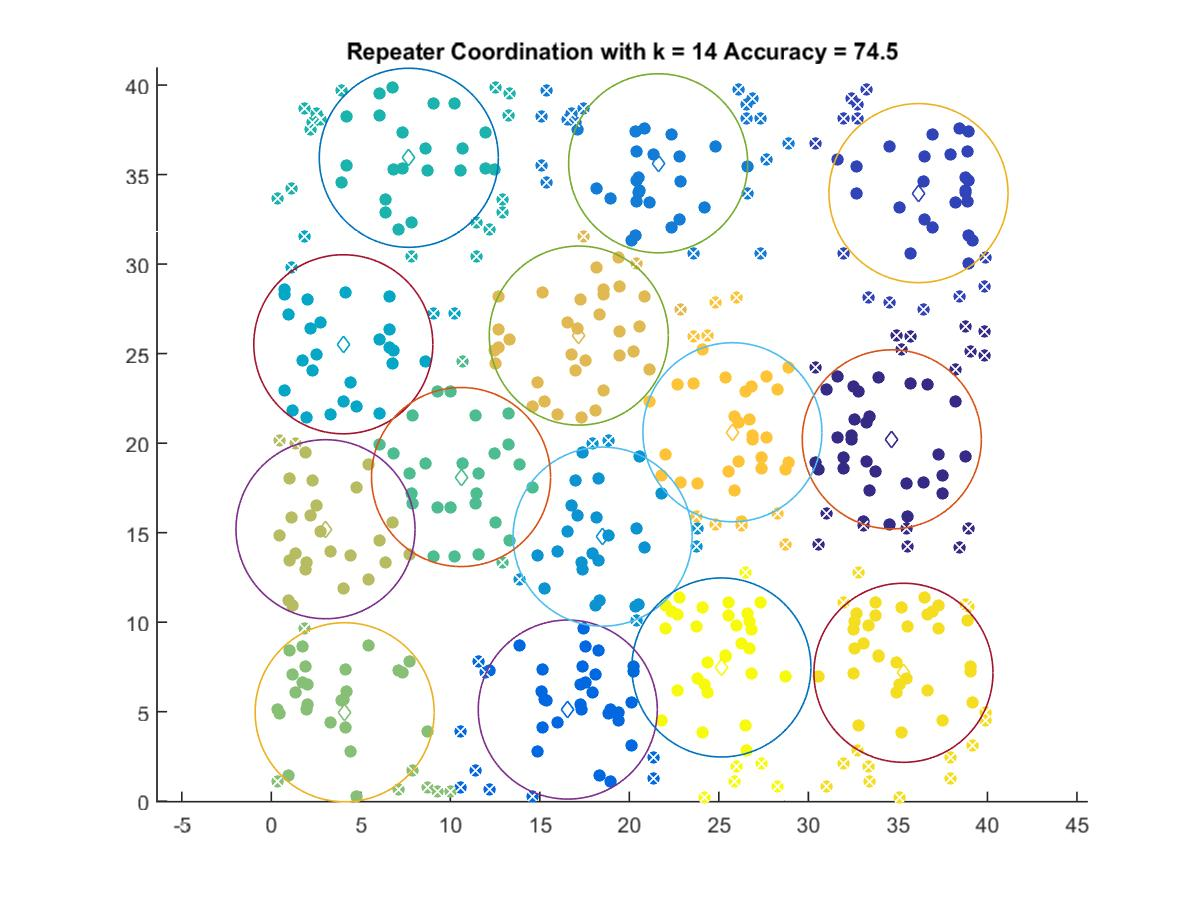

Data behind this chart, as committed beside it:
34.66, 20.212
36.15, 33.97
16.56, 5.119
21.61, 35.63
18.51, 14.78
4.024, 25.52
7.681, 35.94
10.6, 18.11
4.098, 4.97
3.029, 15.19
17.18, 26.01
25.76, 20.61
35.31, 7.174
25.14, 7.47
